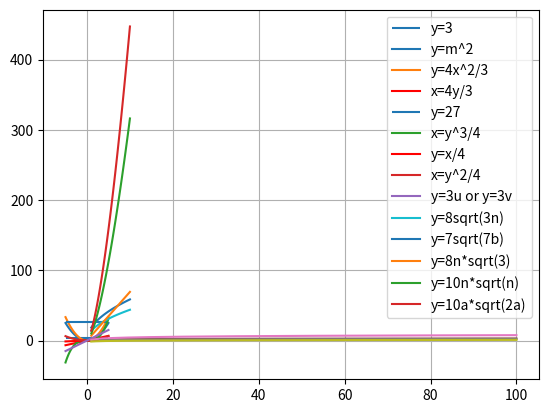

Write Python code to recreate this figure.
# -*- coding: utf-8 -*-
"""
Created on Tue Jan  5 09:32:42 2021

[redacted]

7,8 e 10
"""

#Exponenciais exercicios
import numpy as np
import matplotlib.pyplot as plt
"""
1.
(3**2)/3=(3*3)/3=3
"""
x=3
plt.hlines(3,-5,5,label="y=3")
plt.legend()
plt.show()

"""
2.
(3n(m**2))/(3n)=m**2
"""
m=np.linspace(-5,5,100)
y=m**2
plt.plot(m,y,label="y=m^2")
plt.legend()
plt.show()

"""
3.
(4(x**3)(y**4))/(3x(y**3))=(4/3)*(((x**3)(y**4))/(x(y**3)))=(4/3)*(x**2)y
=(4(x**2)y)/3

y=1, logo (4(x**2)/3)
x=1, logo (4y/3)
"""

x=np.linspace(-5,5,100)
y=((4*(x**2))/3)
plt.plot(x,y,label="y=4x^2/3")
y=np.linspace(-5,5,100)
x=4*y/3
plt.plot(y,x,"-r",label="x=4y/3")
plt.legend()
plt.show()

"""
4.
(((x**3)(y**4))*(2(x**2)(y**3)))**2=(2(x**(3+2))(y**(4+3)))**2=(2(x**5)(y**7))**2
=(2**2)((x**5)**2)((y**7)**2)=4(x**10)(y**14)

resposta = 4(x**10)(y**14)

5.
2x(((x**4)(y**4))**4)=2x((x**(4*4))(y**(4*4)))=2x((x**16)(y**16))
=2((x**17)(x*(y**16)))

resposta = 2((x**17)((y**16)))

6.
(3**4)/3=3**3=27
"""
plt.hlines(27,-5,5,label="y=27")
plt.legend()
plt.show()

"""
7.
((x**2)(y**4))/(4*x*y)=(x(y**3))/4
x=1, logo (y**3)/4
y=1, logo x/4
"""
y=np.linspace(-5,5,100)
x=(y**3)/4
plt.plot(y,x,label="x=y^3/4")
x=np.linspace(-5,5,100)
y=x/4
plt.plot(x,y,"-r",label="y=x/4")
plt.legend()
plt.show()

"""
8.
(x(y**3))/(4xy)=(y**2)/4
"""
y=np.linspace(-5,5,100)
x=(y**2)/4
plt.plot(y,x,label="x=y^2/4")
plt.legend()
plt.show()

"""
9.
(((u**2)(v**2))*(2(u**4)))**3=(2(u**6)(v**2))**3=(2**3)(u**(6*3))(v**(2*3))
=8(u**18)(v**6)

resposta = 8(u**18)(v**6)

10.

((3v(u**5))*(2(v**3)))/((u(v**2))*(2(u**3)v))=(6(v**4)(u**5))/(2(u**4)(v**3))
=3vu

v=1, logo, 3u == u=1, 3v
"""
u=np.linspace(-5,5,100)
y=3*u
plt.plot(u,y,label="y=3u or y=3v")
plt.legend()
plt.show()

#Exercicios Logaritmos

import numpy as np
#1
print((0.6**(np.sqrt(3)))) #0.4128066587835584

#2
print(((np.e)**3.2)) #24.53253019710935

#3
print(((1.0005)**400)) #1.2213417098970276

#4
#log4(64) = log4((4**3)) = 3, answer = 3

#5
#ln 1 = 0 
print((np.log(1)))

#6
print((np.log((np.sqrt(7))))) #0.9729550745276567

"""
7.
log5(25) = log5(5**2) = 2

8.
log3((1/81)) = log3(1) - log3(81) = 0 - log3(3**4) = -4

9.
ln((e**-2)) = -2

10.
log7(3) = log10(3)/log10(7)
"""
print((np.log10(3)/np.log10(7))) #0.5645

"""
11.
log2(1/2) = log(2**-1) = -1

12.
log15(42) = log10(42)/log10(15)
"""
print((np.log10(42)/np.log10(15))) #1.380

#13.
#log10(10x) = log10(10) + log10(x) = 1 + log10(x)
import matplotlib.pyplot as plt
x=np.linspace(1,100,1000)
y=1+np.log10(x)
plt.plot(x,y)
plt.grid()
plt.show()

"""
14.
ln(((x*y)/z)) = ln(x*y) - ln(z) = ln(x) + ln(y) + ln(z)

15.
log4(4(x**2)) = log4(4) + log4(x**2) = 1 + 2log4(x)
para fazer no spyder...
1 + 2*(log10(x)/log10(4))
"""
x=np.linspace(1,100,1000)
y=1+2*((np.log10(x))/(np.log10(4)))
plt.plot(x,y)
plt.grid()
plt.show()

#16.
#log3(sqrt(x-2))=log3((x-2)**(1/2))=(1/2)*log3(x-2) para fazer no spyder...
#(1/2)*((log2(x-2))/log2(3))
x=np.linspace(3,100,1000)
y=(1/2)*((np.log2(x-2))/np.log2(3))
plt.plot(x,y)
plt.grid()
plt.show()

#17.
#ln((sqrt(3x))/7)=ln((3x)**(1/2))-ln(7)=(1/2)(ln(3x))-ln(7)
x=np.linspace(1,100,1000)
y=(1/2)*(np.log(3*x))-np.log(7)
plt.plot(x,y)
plt.grid()
plt.show()


#Exercicios radicais
"""
1.
3sqrt(12)=3sqrt(2*2*3)=3*2sqrt(3)=6sqrt(3)

2.
6sqrt(128)=6sqrt(2*64)=6*2sqrt(32)=12sqrt(2*16)=12*2sqrt(8)=24sqrt(2*4)
=24*2sqrt(2)

3.
7sqrt(128)=7*2*2*2sqrt(2)=56sqrt(2)

4.
-8sqrt(392)=-8sqrt(2*196)=-8*2sqrt(98)=-16sqrt(98)=-16sqrt(2*49)
=-16sqrt(2*7*7)=-16*7sqrt(2)=-112sqrt(2)

5.
-7sqrt(63)=-7sqrt(7*9)=-7sqrt(7*3*3)=-7*3sqrt(7)=-21sqrt(7)

6.
sqrt(192n)=sqrt(2*96n)=2sqrt(48n)=2sqrt(2*24n)=4sqrt(12n)=8sqrt(3n)
"""
import matplotlib.pyplot as plt
import numpy as np

n=np.linspace(1,10,100)
y=8*np.sqrt(3*n)
plt.plot(n,y,label='y=8sqrt(3n)')
plt.legend()
plt.grid()
plt.show()

"""
7.
sqrt(343b)=sqrt(7*49b)=7sqrt(7b)
"""

import matplotlib.pyplot as plt
import numpy as np

b=np.linspace(1,10,100)
y=7*np.sqrt(7*b)
plt.plot(b,y,label='y=7sqrt(7b)')
plt.legend()
plt.grid()
plt.show()

"""
8.
sqrt(192(n**2))=n*sqrt(2*96)=2n*sqrt(48)=2n*sqrt(2*24)=4n*sqrt(12)
=8nsqrt(3)
"""

import matplotlib.pyplot as plt
import numpy as np

n=np.linspace(1,10,100)
y=4*n*np.sqrt(3)
plt.plot(n,y,label='y=8n*sqrt(3)')
plt.legend()
plt.grid()
plt.show()

"""
9.
sqrt(100(n**3))=sqrt(10**2(n**2)n)=10nsqrt(n)
"""

import matplotlib.pyplot as plt
import numpy as np 
n=np.linspace(1,10,100)
y=10*n*np.sqrt(n)
plt.plot(n,y,label='y=10n*sqrt(n)')
plt.legend()
plt.grid()
plt.show()

"""
10.
sqrt(200(a**3))=sqrt(2*100*(a**2)*a)=10a*sqrt(2a)
"""

import matplotlib.pyplot as plt
import numpy as np
a=np.linspace(1,10,100)
y=10*a*np.sqrt((2*a))
plt.plot(a,y,label='y=10a*sqrt(2a)')
plt.legend()
plt.grid()
plt.show()


















